Run: headless pygame with SDL's dummy video driver; simulated clock (each Clock.tick advances the game by its frame time, no real sleeping); random seed 0; keys injected as events and as key.get_pressed() state; mouse plan: one left click at the window centre at the start of phase 2, then a move to the lower-right quarter at the start of phase 3; restart key R tapped at the start of phases 3 and 4.
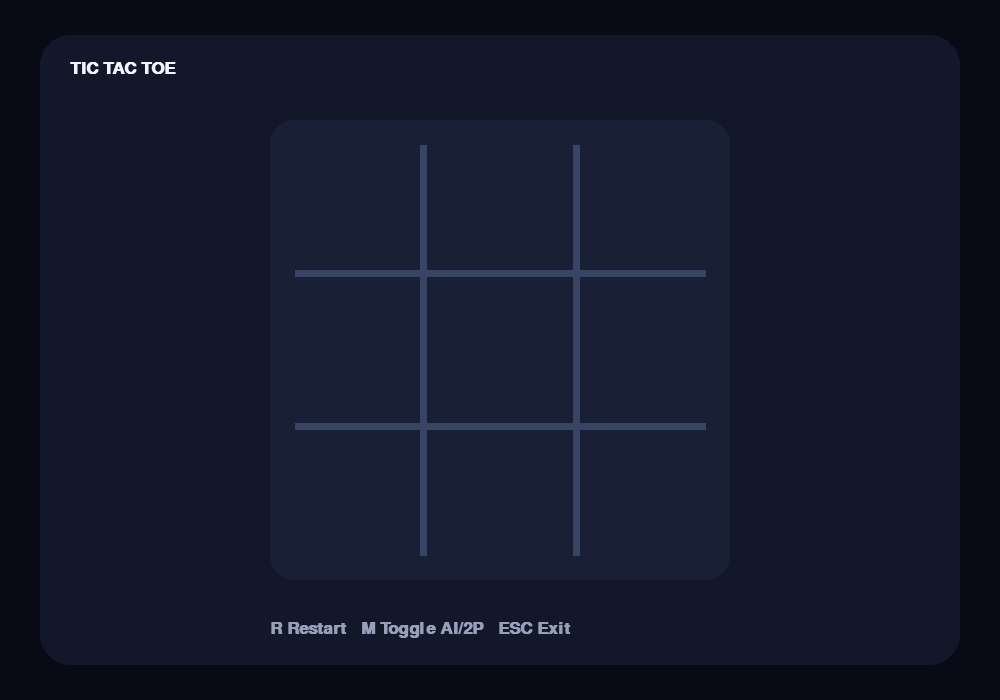
Frame 1 of 4 · flips 1–60 · no input
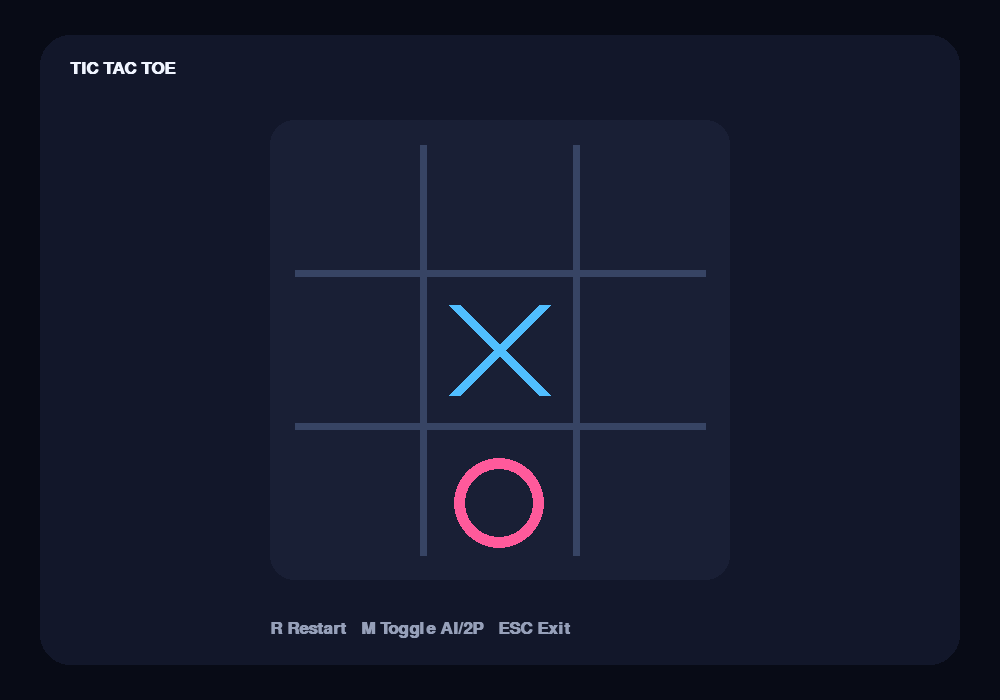
Frame 2 of 4 · flips 61–180 · clicked the window centre · tapped SPACE, RETURN · held RIGHT (→), D
Frame 3 of 4 · flips 181–300 · moved the mouse to the lower-right quarter · tapped R · held DOWN (↓), S · screen same as frame 1, image omitted
Frame 4 of 4 · flips 301–420 · tapped R · held LEFT (←), A, UP (↑), W · screen unchanged from frame 3, image omitted

The pygame program that drew these frames:

import pygame, sys, random
pygame.init()
W,H=1000,700; screen=pygame.display.set_mode((W,H)); pygame.display.set_caption("A.r CODEX • Tic Tac Toe")
clock=pygame.time.Clock(); F=pygame.font.SysFont("arial",25,bold=True); B=pygame.font.SysFont("arial",62,bold=True)
BG=(8,11,22); PANEL=(18,23,42); GRID=(55,68,100); X=(80,190,255); O=(255,90,155); WHITE=(240,245,255)
board=[[""]*3 for _ in range(3)]; mode="AI"; turn="X"; winner=None; score=[0,0]
def reset(): 
    global board,turn,winner; board=[[""]*3 for _ in range(3)]; turn="X"; winner=None
def lines():
    z=board
    return [z[0],z[1],z[2],[z[i][j] for i in range(3) for j in [i]], [z[i][2-i] for i in range(3)]]+[[z[i][j] for i in range(3)] for j in range(3)]
def result():
    for a in lines():
        if a[0] and a.count(a[0])==3:return a[0]
    if all(all(r) for r in board):return "DRAW"
    return None
def ai():
    free=[(r,c) for r in range(3) for c in range(3) if not board[r][c]]
    if not free:return
    # strategic priority
    for p in ["O","X"]:
        for r,c in free:
            board[r][c]=p
            if result()==p: board[r][c]=""; return (r,c)
            board[r][c]=""
    return random.choice(free)
def draw():
    screen.fill(BG); pygame.draw.rect(screen,PANEL,(40,35,920,630),border_radius=30)
    t=F.render("TIC TAC TOE",True,WHITE); screen.blit(t,(70,60))
    pygame.draw.rect(screen,(25,31,53),(270,120,460,460),border_radius=24)
    for i in range(1,3):
        pygame.draw.line(screen,GRID,(270+i*153,145),(270+i*153,555),7)
        pygame.draw.line(screen,GRID,(295,120+i*153),(705,120+i*153),7)
    for r in range(3):
        for c in range(3):
            cx,cy=346+c*153,197+r*153
            if board[r][c]=="X":
                pygame.draw.line(screen,X,(cx-45,cy-45),(cx+45,cy+45),12)
                pygame.draw.line(screen,X,(cx+45,cy-45),(cx-45,cy+45),12)
            elif board[r][c]=="O": pygame.draw.circle(screen,O,(cx,cy),45,11)
    if winner:
        msg="DRAW" if winner=="DRAW" else winner+" WINS!"
        pygame.draw.rect(screen,(12,17,32),(300,585,400,55),border_radius=18)
        screen.blit(F.render(msg,True,O if winner=="O" else X),(430,595))
    screen.blit(F.render("R Restart   M Toggle AI/2P   ESC Exit",True,(150,160,185)),(270,620))
while True:
    for e in pygame.event.get():
        if e.type==pygame.QUIT: pygame.quit();sys.exit()
        if e.type==pygame.KEYDOWN:
            if e.key==pygame.K_ESCAPE: pygame.quit();sys.exit()
            if e.key==pygame.K_r: reset()
            if e.key==pygame.K_m: mode="2P" if mode=="AI" else "AI"; reset()
        if e.type==pygame.MOUSEBUTTONDOWN and e.button==1 and not winner:
            x,y=e.pos
            if 270<x<730 and 120<y<580:
                c=(x-270)//153; r=(y-120)//153
                if not board[r][c]:
                    board[r][c]=turn; winner=result()
                    if winner: score[0 if winner=="X" else 1]+=1
                    else:
                        turn="O" if turn=="X" else "X"
                        if mode=="AI" and turn=="O":
                            p=ai()
                            if p: board[p[0]][p[1]]="O"; winner=result()
                            if not winner: turn="X"
    draw(); pygame.display.flip(); clock.tick(60)
